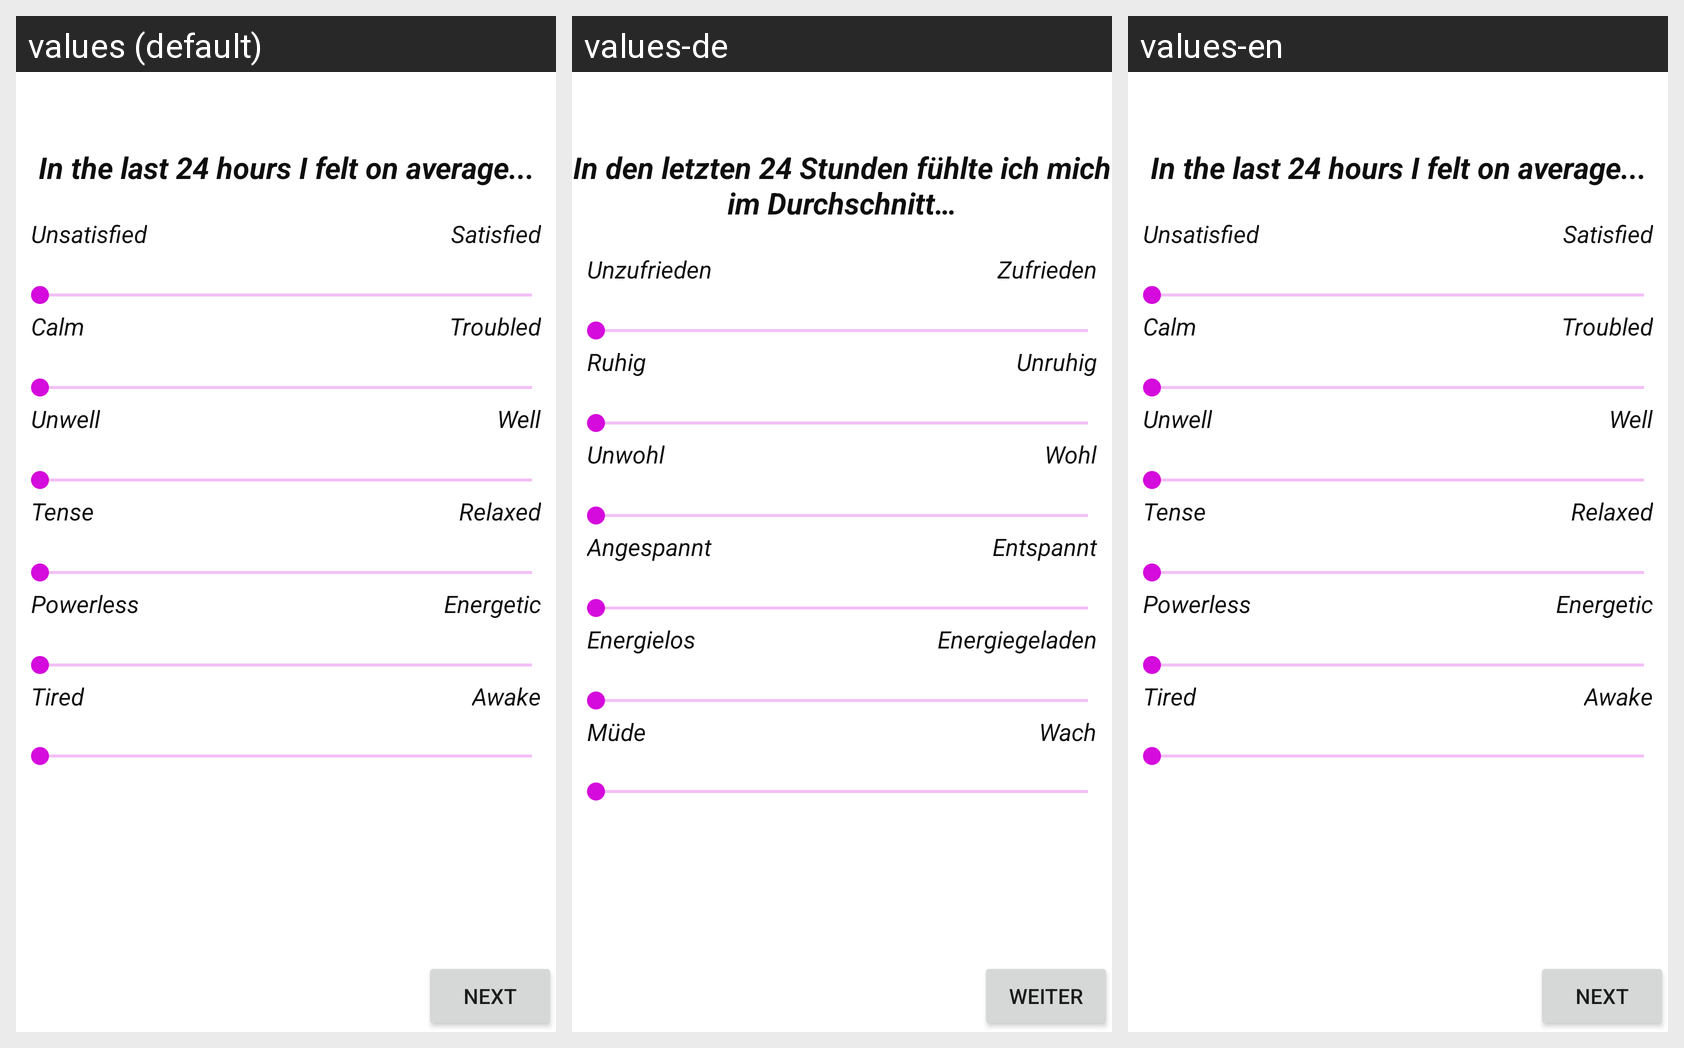

Strings drawn on this Android screen and how each of the app's shown locales translates them:
Android screen res/layout/activity_mood_feelings.xml rendered under 3 locales, left to right: values (default), values-de, values-en. Device: Nexus 5 (rendered at 1080×1920; each locale shown at half size, 540×960, under a caption strip naming it); theme Theme.22A14.
Strings drawn on this screen, with the default value and each locale's value (text and hints the layout hard-codes, and strings that could not be matched under every locale, appear in the picture but are not listed):

mood_feelings_in_the_last_24_hours_I_felt_on_average
  values: In the last 24 hours I felt on average...
  values-de: In den letzten 24 Stunden fühlte ich mich im Durchschnitt…
  values-en: In the last 24 hours I felt on average...

mood_feelings_satisfied
  values: Satisfied
  values-de: Zufrieden
  values-en: Satisfied

mood_feelings_unsatisfied
  values: Unsatisfied
  values-de: Unzufrieden
  values-en: Unsatisfied

mood_feelings_calm
  values: Calm
  values-de: Ruhig
  values-en: Calm

mood_feelings_troubled
  values: Troubled
  values-de: Unruhig
  values-en: Troubled

mood_feelings_well
  values: Well
  values-de: Wohl
  values-en: Well

mood_feelings_unwell
  values: Unwell
  values-de: Unwohl
  values-en: Unwell

mood_feelings_relaxed
  values: Relaxed
  values-de: Entspannt
  values-en: Relaxed

mood_feelings_tense
  values: Tense
  values-de: Angespannt
  values-en: Tense

mood_feelings_energy_less
  values: Powerless
  values-de: Energielos
  values-en: Powerless

mood_feelings_energetic
  values: Energetic
  values-de: Energiegeladen
  values-en: Energetic

mood_feelings_tired
  values: Tired
  values-de: Müde
  values-en: Tired

mood_feelings_awake
  values: Awake
  values-de: Wach
  values-en: Awake

mood_next
  values: Next
  values-de: weiter
  values-en: Next
